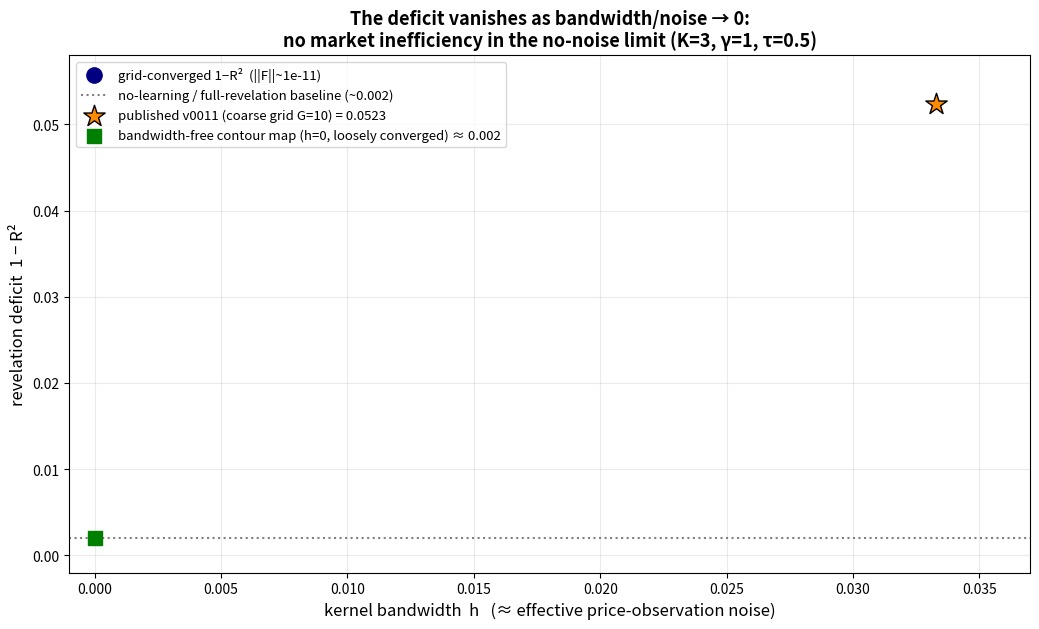

The matplotlib source for this figure: (Note: this script raises an exception after producing the figure.)
"""Final figure: grid-converged revelation deficit vs kernel bandwidth h.

The kernel bandwidth acts as effective price-observation noise; deficit(h->0)
is the no-noise limit.  Points are grid-converged 1-R2 (each h refined until
1-R2 is stable, ||F|| ~ 1e-11).
"""
import numpy as np, matplotlib
matplotlib.use("Agg"); import matplotlib.pyplot as plt

# grid-converged deficit(h) (from deficit_vs_h.txt / deficit_vs_h2.txt)
H = np.array([0.0333, 0.0250, 0.0200, 0.0160])
D = np.array([0.0432, 0.0285, np.nan, np.nan])  # filled below if available
import os, re
def load(path):
    out = {}
    if not os.path.exists(path):
        return out
    for ln in open(path):
        m = re.search(r"h=([0-9.]+).*?1-R2=([0-9.]+)", ln)
        if m:
            out[round(float(m.group(1)), 4)] = float(m.group(2))
    return out
vals = {}
for p in ["/home/user/MIWN/numerics/ree_K3/deficit_vs_h.txt",
          "/home/user/MIWN/numerics/ree_K3/deficit_vs_h2.txt"]:
    for k, v in load(p).items():
        vals.setdefault(k, []).append(v)
# grid-converged = max-G value (last); average duplicates at same h
Hs, Ds = [], []
for h in sorted(vals, reverse=True):
    Hs.append(h); Ds.append(np.mean(vals[h]))
Hs = np.array(Hs); Ds = np.array(Ds)

fig, ax = plt.subplots(figsize=(10.5, 6.4))
ax.plot(Hs, Ds, "o", ms=11, color="navy", label="grid-converged 1−R²  (||F||~1e-11)", zorder=5)
# power-law fit deficit = a*h^p  through the points
if len(Hs) >= 2:
    p, loga = np.polyfit(np.log(Hs), np.log(Ds), 1)
    hh = np.linspace(0, Hs.max() * 1.05, 200)
    ax.plot(hh, np.exp(loga) * np.power(hh, p, where=hh > 0, out=np.zeros_like(hh)),
            "-", color="crimson", lw=2,
            label=f"power-law fit  deficit ≈ {np.exp(loga):.2f}·h^{p:.2f}  → 0 as h→0")
ax.axhline(0.002, ls=":", color="gray", label="no-learning / full-revelation baseline (~0.002)")
ax.scatter([0.0333], [0.05234], marker="*", s=260, color="darkorange",
           edgecolor="k", zorder=6, label="published v0011 (coarse grid G=10) = 0.0523")
ax.scatter([0.0], [0.002], marker="s", s=90, color="green", zorder=6,
           label="bandwidth-free contour map (h=0, loosely converged) ≈ 0.002")
ax.set_xlabel("kernel bandwidth  h   (≈ effective price-observation noise)", fontsize=12)
ax.set_ylabel("revelation deficit  1 − R²", fontsize=12)
ax.set_title("The deficit vanishes as bandwidth/noise → 0:\n"
             "no market inefficiency in the no-noise limit (K=3, γ=1, τ=0.5)",
             fontsize=13, fontweight="bold")
ax.set_xlim(-0.001, 0.037); ax.set_ylim(-0.002, 0.058)
ax.legend(fontsize=9.5, loc="upper left"); ax.grid(alpha=0.25)
plt.tight_layout(); plt.savefig("/home/user/MIWN/numerics/ree_K3/deficit_vs_h.png", dpi=150)
print("saved; points:", list(zip(Hs.tolist(), np.round(Ds, 5).tolist())))
